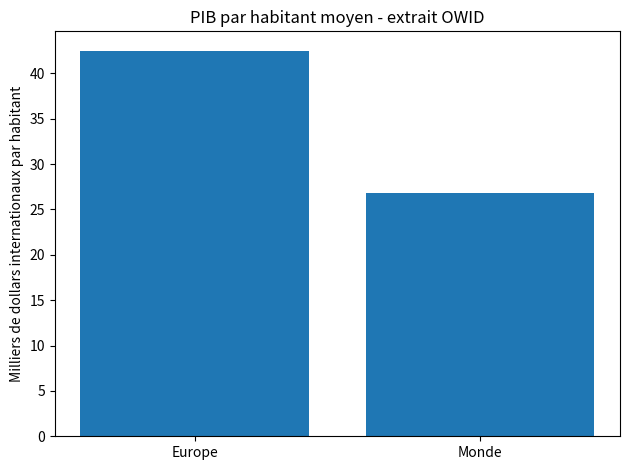
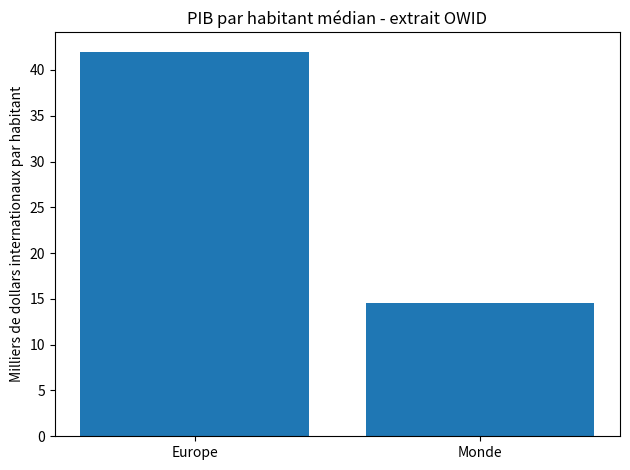

Reproduce these figures in Python, in order.
#!/usr/bin/env python3
# -*- coding: utf-8 -*-


# TD3 — Corrigé  Fonctions et comparaison de groupes  Les valeurs sont les extraits
# arrondis de l’énoncé, en milliers de dollars internationaux par habitant. Le groupe
# nommé Monde est une sélection de six pays, pas une moyenne mondiale. Les fonctions
# obligatoires supposent des listes non vides ; mediane_paire suppose une longueur paire.
# Exécuter toutes les cellules dans l’ordre, depuis une session neuve. Pour les données,
# extraire le dossier complet et ouvrir le notebook à sa racine. Les sorties sont celles
# d’une exécution de référence.  Bibliothèques : matplotlib ; pandas en plus au TD5.

# Démarche en pseudo-code 1 — Automatiser une statistique
# Objectif : comparer deux listes de valeurs
# Entrees : liste_groupe_a, liste_groupe_b
# Definir une fonction moyenne(liste)
# Definir une fonction mediane(liste)
# Appliquer les fonctions aux deux groupes
# Comparer les resultats
# Sortie : tableau + phrase d'interpretation

# Démarche en pseudo-code 2 — Comparer deux groupes par un graphique
# Objectif : comparer visuellement deux resultats
# Entree : deux listes de valeurs et une fonction moyenne
# 1. Calculer la moyenne du groupe Europe
# 2. Calculer la moyenne du groupe Monde
# 3. Placer les deux resultats dans une liste
# 4. Tracer une barre par groupe
# 5. Sauvegarder la figure
# Sortie : comparaison lisible

# Exercice 1 — Créer deux groupes de pays
# Objectif : Créer et documenter les deux groupes.
# Démarche : Conserver l’ordre des pays et des valeurs pour savoir à quel pays correspond
# chaque montant.

groupe_europe = [46.0, 54.0, 34.0, 38.0, 22.0, 61.0]
groupe_monde = [46.0, 76.0, 19.0, 10.0, 7.0, 3.0]
pays_europe = ["France", "Germany", "Spain", "Italy", "Poland", "Sweden"]
pays_monde = ["France", "United States", "China", "Brazil", "India", "Ethiopia"]
print(pays_europe, groupe_europe)
print(pays_monde, groupe_monde)

# Résultat et interprétation : Deux groupes de six pays, avec France présente dans les
# deux. Les observations des groupes ne sont donc pas toutes distinctes.


# Exercice 2 — Prédire quelques opérations sur les listes
# Objectif : Prédire les opérations avant de créer des fonctions.
# Démarche : Vérifier d’abord les données sur des opérations connues : longueur, somme,
# tri et comparaison.

print(len(groupe_europe))
print(sum(groupe_monde))
print(sorted(groupe_monde))
print(groupe_europe[0] > groupe_monde[0])
# Ces contrôles permettent de séparer une erreur de données d'une erreur
# dans la fonction que l'on écrira ensuite.

# Résultat et interprétation : 6 ; 161.0 ; [3.0, 7.0, 10.0, 19.0, 46.0, 76.0] ; False, car
# 46.0 égale 46.0.


# Exercice 3 — Rappel intuitif
# Objectif : Rappeler le sens des statistiques.
# Démarche : Décrire ce que chaque mesure résume avant d’écrire son calcul.

# La moyenne additionne les valeurs et divise par leur nombre : niveau moyen.
# La médiane partage la liste triée en deux moitiés ; si la longueur est
# paire, on prend ici la moyenne des deux valeurs centrales.
# Le minimum et le maximum donnent les bornes des valeurs observées ;
# leur différence est l'étendue.

# Résultat et interprétation : La moyenne est sensible aux grandes valeurs ; la médiane
# renseigne sur le centre de la liste triée.


# Exercice 4 — Lire une fonction avant d'en écrire une
# Objectif : Lire une définition et un appel de fonction.
# Démarche : Une fonction est définie avant son appel. Elle calcule une valeur et return
# la rend disponible pour la suite.

def ajouter_trois(x):
    resultat = x + 3
    return resultat

print(ajouter_trois(10))
# Paramètre : x ; argument de cet appel : 10.
# return resultat renvoie 13 ; print(...) affiche 13.

# Résultat et interprétation : 13.


# Exercice 5 — Modifier une fonction courte
# Objectif : Convertir des milliers de dollars en dollars.
# Démarche : Un millier vaut 1000 unités. Après changement du nom ou du paramètre,
# modifier aussi les endroits qui l’utilisent.

def convertir_en_dollars(valeur_milliers):
    return valeur_milliers * 1000

print(convertir_en_dollars(46.0))

# Variante demandée : nouveau nom et nouveau paramètre cohérents.
def milliers_vers_dollars(montant):
    return montant * 1000

print(milliers_vers_dollars(46.0))

# Résultat et interprétation : 46000.0 dans les deux cas ; changer seulement l’appel
# provoquerait NameError.


# Exercice 6 — Fonction moyenne
# Objectif : Écrire et tester la fonction moyenne.
# Démarche : La liste donnée en argument devient valeurs pendant l’appel. Vérifier un
# résultat facile avant les groupes du TD.

def moyenne(valeurs):
    return sum(valeurs) / len(valeurs)

print("Test attendu 12.0 :", moyenne([10, 12, 14]))
moyenne_europe = moyenne(groupe_europe)
moyenne_monde = moyenne(groupe_monde)
print(f"Europe : {moyenne_europe:.2f} milliers de dollars par habitant")
print(f"Monde : {moyenne_monde:.2f} milliers de dollars par habitant")

# Résultat et interprétation : Test : 12.0 ; Europe : 42.50 ; Monde : 26.83.
# Vigilance : Une liste vide provoquerait une division par zéro. Ici les deux groupes ont
# six valeurs.

# Exercice 7 — Fonction médiane guidée
# Objectif : Calculer une médiane sur une liste de longueur paire.
# Démarche : Trier sans modifier la liste originale. Pour six valeurs, les indices
# centraux sont 2 et 3, car les indices commencent à 0. // est la division entière.

def mediane_paire(valeurs):
    valeurs_triees = sorted(valeurs)
    n = len(valeurs_triees)
    milieu_droit = n // 2
    milieu_gauche = milieu_droit - 1
    return (valeurs_triees[milieu_gauche] + valeurs_triees[milieu_droit]) / 2

print("Test attendu 11.0 :", mediane_paire([8, 10, 12, 14]))
mediane_europe = mediane_paire(groupe_europe)
mediane_monde = mediane_paire(groupe_monde)
print("Médianes Europe et Monde :", mediane_europe, mediane_monde)

# Résultat et interprétation : 11.0 ; Europe : 42.0 ; Monde : 14.5.
# Vigilance : Cette fonction ne convient ni à une liste vide, ni à une longueur impaire.
# L’extension 1 propose l’adaptation.

# Exercice 8 — Débogage de fonction
# Objectif : Corriger un nom et un retour manquant.
# Démarche : valeur et valeurs sont deux noms distincts. Une fonction sans return renvoie
# None même si elle affiche un nombre.

# Premier bug : sum(valeur) utiliserait un nom non défini (NameError).
def moyenne_corrigee(valeurs):
    resultat = sum(valeurs) / len(valeurs)
    return resultat

# Deuxième bug : print seul ne renvoie pas le résultat à l'appelant.
def moyenne_avec_return(valeurs):
    return sum(valeurs) / len(valeurs)

m = moyenne_avec_return([10, 12, 14])
print(m + 1)

# Résultat et interprétation : 13.0. Dans le fragment initial, None + 1 provoquerait
# TypeError après l’affichage de 12.0.


# Exercice 9 — Min, max et proportion
# Objectif : Calculer min, max et proportion au-dessus de 30.
# Démarche : Écrire un compteur pour chaque groupe ; le seuil est strict. Les deux
# divisions ont pour dénominateur six.

compteur_europe = 0
for valeur in groupe_europe:
    if valeur > 30:
        compteur_europe = compteur_europe + 1
part_europe = compteur_europe / len(groupe_europe) * 100

compteur_monde = 0
for valeur in groupe_monde:
    if valeur > 30:
        compteur_monde = compteur_monde + 1
part_monde = compteur_monde / len(groupe_monde) * 100

print("Europe min, max :", min(groupe_europe), max(groupe_europe))
print("Monde min, max :", min(groupe_monde), max(groupe_monde))
print(f"Parts au-dessus de 30 : Europe {part_europe:.2f} %, Monde {part_monde:.2f} %")

# Résultat et interprétation : Europe : min 22, max 61, 5/6 = 83.33 % ; Monde : min 3, max
# 76, 2/6 = 33.33 %.


# Exercice 10 — Graphique de comparaison
# Objectif : Tracer les moyennes puis les médianes.
# Démarche : Appeler les fonctions déjà testées et placer deux résultats face aux deux
# noms de groupes. Utiliser des fichiers différents pour comparer les deux versions.

import matplotlib.pyplot as plt

groupes = ["Europe", "Monde"]
moyennes = [moyenne(groupe_europe), moyenne(groupe_monde)]
plt.figure()
plt.bar(groupes, moyennes)
plt.ylabel("Milliers de dollars internationaux par habitant")
plt.title("PIB par habitant moyen - extrait OWID")
plt.tight_layout()
plt.savefig("comparaison_pib_td3.png", dpi=300)
plt.show()
plt.close()

medianes = [mediane_paire(groupe_europe), mediane_paire(groupe_monde)]
plt.figure()
plt.bar(groupes, medianes)
plt.ylabel("Milliers de dollars internationaux par habitant")
plt.title("PIB par habitant médian - extrait OWID")
plt.tight_layout()
plt.savefig("comparaison_medianes_td3.png", dpi=300)
plt.show()
plt.close()

# Résultat et interprétation : Le groupe Europe dépasse le groupe Monde dans les deux
# figures. L’écart des médianes est plus grand que celui des moyennes.


# Exercice 11 — Déboguer un graphique
# Objectif : Diagnostiquer deux graphiques trompeurs ou incomplets.
# Démarche : Il faut une valeur calculée pour chacun des deux groupes et créer medianes
# avant son emploi. Attention : matplotlib peut répéter une valeur unique pour deux
# étiquettes sans signaler d’erreur.

# A : fournir une seule moyenne risque de la répéter sur les deux barres.
moyennes = [moyenne(groupe_europe), moyenne(groupe_monde)]
print("Longueurs pour A :", len(groupes), len(moyennes))
# B : sans définition préalable, medianes provoquerait NameError.
# Ici elle existe déjà après l'exercice 10, mais il faut vérifier sa création.
medianes = [mediane_paire(groupe_europe), mediane_paire(groupe_monde)]
print("Données corrigées A et B :", moyennes, medianes)
# Les appels plt.bar(groupes, moyennes) et plt.bar(groupes, medianes)
# sont ceux des deux graphiques corrigés à l'exercice 10.

# Résultat et interprétation : Longueurs 2 et 2 ; moyennes [42.5, 26.833…] ; médianes
# [42.0, 14.5]. Le fragment A est une erreur de données, même s’il ne déclenche pas
# d’exception.


# Exercice 12 — Tableau texte
# Objectif : Afficher un tableau avec les six colonnes demandées.
# Démarche : Une ligne par groupe, mêmes unités et mêmes arrondis. Aucun tableau pandas
# n’est nécessaire.

print("groupe | moyenne | mediane | min | max | part_au_dessus_30")
print(f"Europe | {moyenne_europe:.2f} | {mediane_europe:.2f} | "
      f"{min(groupe_europe):.1f} | {max(groupe_europe):.1f} | {part_europe:.2f} %")
print(f"Monde | {moyenne_monde:.2f} | {mediane_monde:.2f} | "
      f"{min(groupe_monde):.1f} | {max(groupe_monde):.1f} | {part_monde:.2f} %")
# Les niveaux sont en milliers de dollars internationaux par habitant.

# Résultat et interprétation : Europe : 42.50 | 42.00 | 22.0 | 61.0 | 83.33 % ; Monde :
# 26.83 | 14.50 | 3.0 | 76.0 | 33.33 %. Le tableau affiché peut être copié dans le rendu.


# Exercice 13 — Question économique
# Objectif : Formuler cinq observations prudentes.
# Démarche : Comparer les statistiques des deux sélections, sans transformer leur
# différence en résultat sur tous les pays.

# Le groupe Europe a la moyenne la plus élevée : 42,50 contre 26,83.
# Il a aussi la médiane la plus élevée : 42,0 contre 14,5.
# Les grandes valeurs du groupe Monde tirent davantage sa moyenne vers le haut.
# Ajouter ou retirer un pays change ces résumés ; France est dans les deux groupes.
# Six pays par groupe ne forment pas un échantillon représentatif des continents
# ou du monde : la comparaison est descriptive et dépend du choix des pays.

# Résultat et interprétation : Les deux indicateurs classent ces groupes dans le même
# ordre, mais décrivent différemment leur répartition.


# Question facultative 1 — Adapter les fonctions après ajout d’un septième pays.
# Objectif : Adapter les fonctions après ajout d’un septième pays.
# Démarche : Utiliser des valeurs déjà données : ajouter United States au premier groupe
# et Italy au second. Le premier devient explicitement Europe + États-Unis. Une longueur
# impaire impose une nouvelle médiane qui prend la seule valeur centrale.

groupe_europe_et_usa = groupe_europe + [76.0]
groupe_monde_et_italie = groupe_monde + [38.0]
# Les noms élargis évitent de présenter les États-Unis comme un pays européen.
pays_europe_et_usa = pays_europe + ["United States"]
pays_monde_et_italie = pays_monde + ["Italy"]

def mediane(valeurs):
    valeurs_triees = sorted(valeurs)
    n = len(valeurs_triees)
    milieu = n // 2
    if n % 2 == 0:  # Reste de la division par 2 : zéro signifie pair.
        return (valeurs_triees[milieu - 1] + valeurs_triees[milieu]) / 2
    return valeurs_triees[milieu]

print(moyenne(groupe_europe_et_usa), mediane(groupe_europe_et_usa))
print(moyenne(groupe_monde_et_italie), mediane(groupe_monde_et_italie))

# Résultat et interprétation : Médianes 46.0 et 19.0. moyenne reste correcte ;
# mediane_paire aurait renvoyé des résultats faux (42.0 et 14.5). Les groupes originaux
# sont conservés.


# Question facultative 2 — Calculer l’étendue des deux groupes.
# Objectif : Calculer l’étendue des deux groupes.
# Démarche : Soustraire la plus petite valeur à la plus grande.

print("Étendue Europe :", max(groupe_europe) - min(groupe_europe))
print("Étendue Monde :", max(groupe_monde) - min(groupe_monde))

# Résultat et interprétation : 39.0 et 73.0 milliers de dollars internationaux par
# habitant.


# Question facultative 3 — Créer une fonction de proportion.
# Objectif : Créer une fonction de proportion.
# Démarche : Compter les valeurs qui vérifient la condition puis renvoyer un pourcentage.

def proportion_au_dessus(valeurs, seuil):
    compteur = 0
    for valeur in valeurs:
        if valeur > seuil:
            compteur = compteur + 1
    return compteur / len(valeurs) * 100

print(proportion_au_dessus(groupe_europe, 30))
print(proportion_au_dessus(groupe_monde, 30))

# Résultat et interprétation : 83.33… % et 33.33… %. La fonction suppose une liste non
# vide.


# Question facultative 4 — Tester un seuil de 50.
# Objectif : Tester un seuil de 50.
# Démarche : Changer seulement l’argument seuil.

print(f"Europe > 50 : {proportion_au_dessus(groupe_europe, 50):.2f} %")
print(f"Monde > 50 : {proportion_au_dessus(groupe_monde, 50):.2f} %")

# Résultat et interprétation : Europe : 2/6 = 33.33 % ; Monde : 1/6 = 16.67 %.


# Question facultative 5 — Afficher un résumé avec une fonction.
# Objectif : Afficher un résumé avec une fonction.
# Démarche : La fonction resume sert ici à afficher ; elle n’a pas de valeur numérique de
# retour à réutiliser.

def resume(valeurs):
    print("Moyenne :", moyenne(valeurs))
    print("Médiane :", mediane(valeurs))
    print("Minimum :", min(valeurs))
    print("Maximum :", max(valeurs))

resume(groupe_europe)
resume(groupe_monde)

# Résultat et interprétation : On retrouve les statistiques du tableau. mediane est la
# fonction générale de l’extension 1.


# Question facultative 6 — Observer l’influence d’une valeur très élevée.
# Objectif : Observer l’influence d’une valeur très élevée.
# Démarche : L’énoncé demande une expérience : utiliser une valeur test égale à dix fois
# le maximum, sans l’attribuer à un pays ni la présenter comme une donnée OWID.

valeur_test = max(groupe_monde) * 10  # Test fictif : aucun pays associé.
groupe_test = groupe_monde + [valeur_test]
print("Avant :", moyenne(groupe_monde))
print("Après ajout du test :", moyenne(groupe_test))

# Résultat et interprétation : La moyenne passe de 26.83 à 131.57. L’expérience illustre
# sa sensibilité à une valeur extrême ; le groupe original reste intact.


# Question facultative 7 — Calculer un premier quartile avec une convention annoncée.
# Objectif : Calculer un premier quartile avec une convention annoncée.
# Démarche : On choisit la méthode du rang plafond(n/4) : le premier quartile est la plus
# petite valeur atteignant au moins 25 % des observations triées. D’autres conventions
# interpolent et donnent des résultats différents.

def premier_quartile(valeurs):
    valeurs_triees = sorted(valeurs)
    n = len(valeurs_triees)
    rang = (n + 3) // 4  # Plafond de n/4 pour un entier positif.
    return valeurs_triees[rang - 1]

print(premier_quartile(groupe_europe))
print(premier_quartile(groupe_monde))

# Résultat et interprétation : 34.0 et 7.0 : rang 2 dans chaque liste de six valeurs.
# Toujours préciser la méthode de quartile.


# Question facultative 8 — Calculer un écart-type avec une formule explicite.
# Objectif : Calculer un écart-type avec une formule explicite.
# Démarche : La formule annoncée comme fournie par l’enseignant n’est pas jointe. À titre
# de convention descriptive, on choisit la racine de la moyenne des carrés des écarts à la
# moyenne, avec division par n. Ce n’est pas l’écart-type corrigé avec n−1.

def ecart_type_descriptif(valeurs):
    centre = moyenne(valeurs)
    somme_carres = 0
    for valeur in valeurs:
        somme_carres = somme_carres + (valeur - centre) ** 2
    return (somme_carres / len(valeurs)) ** 0.5

print(f"Écart-type Europe : {ecart_type_descriptif(groupe_europe):.2f}")
print(f"Écart-type Monde : {ecart_type_descriptif(groupe_monde):.2f}")

# Résultat et interprétation : Résultats en milliers de dollars internationaux par
# habitant. Confirmer la convention avec l’enseignant si sa formule est distribuée
# séparément.


# Question facultative 9 — Interpréter la dispersion.
# Objectif : Interpréter la dispersion.
# Démarche : Les carrés des distances à la moyenne augmentent quand les observations sont
# éloignées du centre.

# Un écart-type plus grand indique des valeurs plus dispersées autour
# de leur moyenne ; il est exprimé dans la même unité que les valeurs.

# Résultat et interprétation : L’écart-type ne mesure pas le niveau moyen ; deux groupes
# peuvent avoir la même moyenne et des dispersions différentes.


# Question facultative 10 — Convertir les deux listes en dollars.
# Objectif : Convertir les deux listes en dollars.
# Démarche : Réutiliser la fonction de conversion dans des boucles simples.

europe_dollars = []
for valeur in groupe_europe:
    europe_dollars.append(convertir_en_dollars(valeur))
monde_dollars = []
for valeur in groupe_monde:
    monde_dollars.append(convertir_en_dollars(valeur))
print(europe_dollars)
print(monde_dollars)

# Résultat et interprétation : Les niveaux sont multipliés par 1000 ; les proportions et
# le classement des pays restent identiques.
